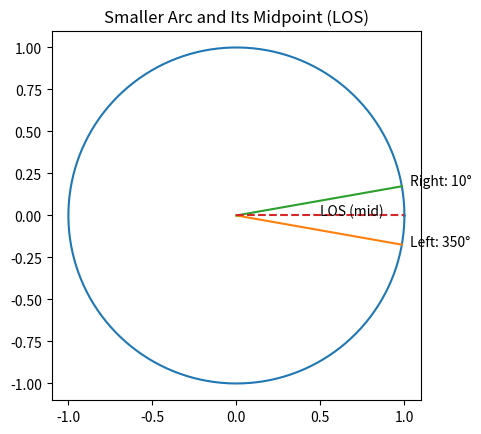

This figure's Python source:
import math
import matplotlib.pyplot as plt
import numpy as np

def demo_smaller_arc_midpoint(left_deg, right_deg):
    """
    left_deg, right_deg: 각도를 '도(deg)'로 전달해 주세요.
    이 함수는 두 각도 사이의 작은 호를 찾아 그 중앙(LOS)을 계산한 뒤,
    원 위에 시각적으로 표시해 줍니다.
    """
    # (1) 각도를 라디안으로 변환 후 0 ~ 2π 범위로 보정
    left_rad = math.radians(left_deg)  % (2*math.pi)
    right_rad = math.radians(right_deg) % (2*math.pi)

    # (2) 두 각 사이의 간격(diff)을 구함
    diff = (right_rad - left_rad) % (2*math.pi)

    # (3) 작은 호의 중간각(LOS) 구하기
    if diff <= math.pi:
        # left->right 자체가 작은 호
        half_diff = diff / 2
        LOS_rad = (left_rad + half_diff) % (2*math.pi)
    else:
        # (right-left)가 큰 호이므로, 실제 작은 호는 (2π - diff)
        half_diff = (2*math.pi - diff) / 2
        LOS_rad = (left_rad - half_diff) % (2*math.pi)

    # (4) 원을 그릴 데이터
    t = np.linspace(0, 2*math.pi, 300)
    x_circle = np.cos(t)
    y_circle = np.sin(t)

    # (5) 각 선분(원점→각도)에 해당하는 x, y 좌표
    x_left = [0, math.cos(left_rad)]
    y_left = [0, math.sin(left_rad)]
    x_right = [0, math.cos(right_rad)]
    y_right = [0, math.sin(right_rad)]
    x_los = [0, math.cos(LOS_rad)]
    y_los = [0, math.sin(LOS_rad)]

    # (6) 그래프 그리기
    plt.figure()  # 하나의 독립된 그림
    plt.plot(x_circle, y_circle)  # 단위 원
    plt.plot(x_left,  y_left)     # Left 각도
    plt.plot(x_right, y_right)    # Right 각도
    plt.plot(x_los,   y_los, linestyle='--')  # LOS(점선)

    # (7) 텍스트로 표시
    #     각 선분 끝 지점 근처에 angle 표기
    plt.text(math.cos(left_rad)*1.05,
             math.sin(left_rad)*1.05,
             f"Left: {left_deg}°")
    plt.text(math.cos(right_rad)*1.05,
             math.sin(right_rad)*1.05,
             f"Right: {right_deg}°")
    # LOS는 선분 중간쯤에 라벨
    plt.text(math.cos(LOS_rad)*0.5,
             math.sin(LOS_rad)*0.5,
             "LOS (mid)")

    plt.gca().set_aspect('equal', adjustable='box')  # 원이 찌그러지지 않도록
    plt.title("Smaller Arc and Its Midpoint (LOS)")
    plt.show()

# 예시 실행: left=350°, right=10°
demo_smaller_arc_midpoint(350, 10)
